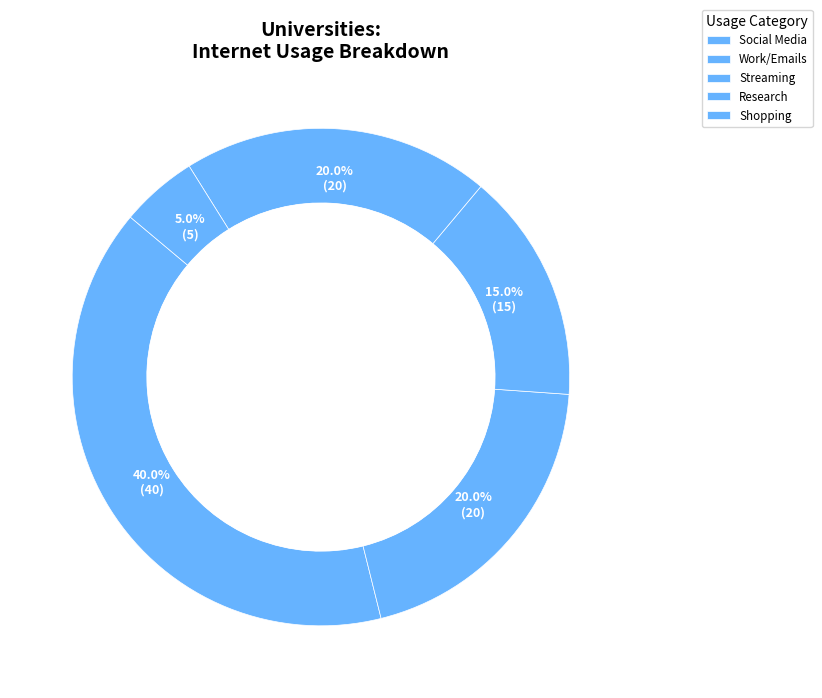
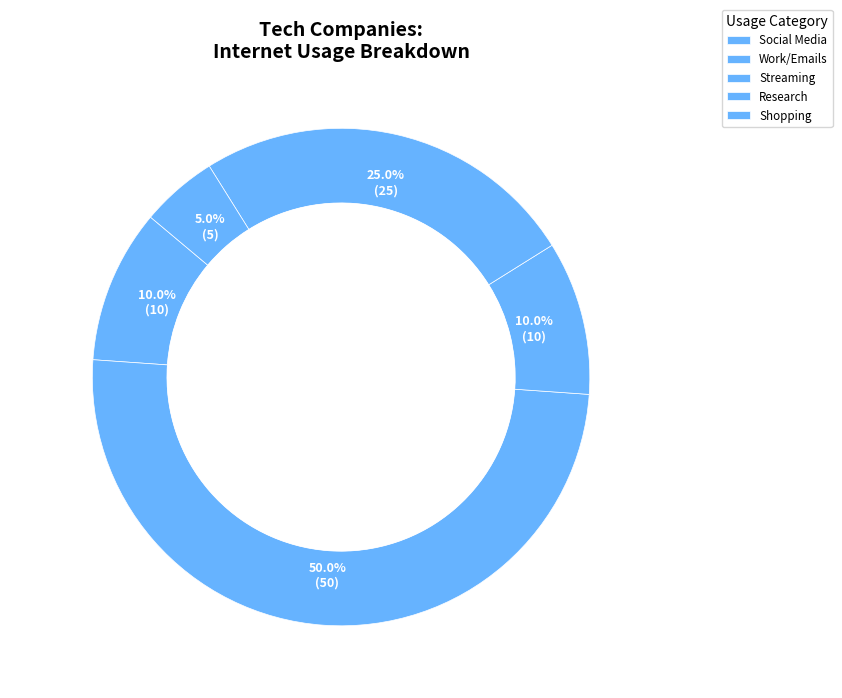
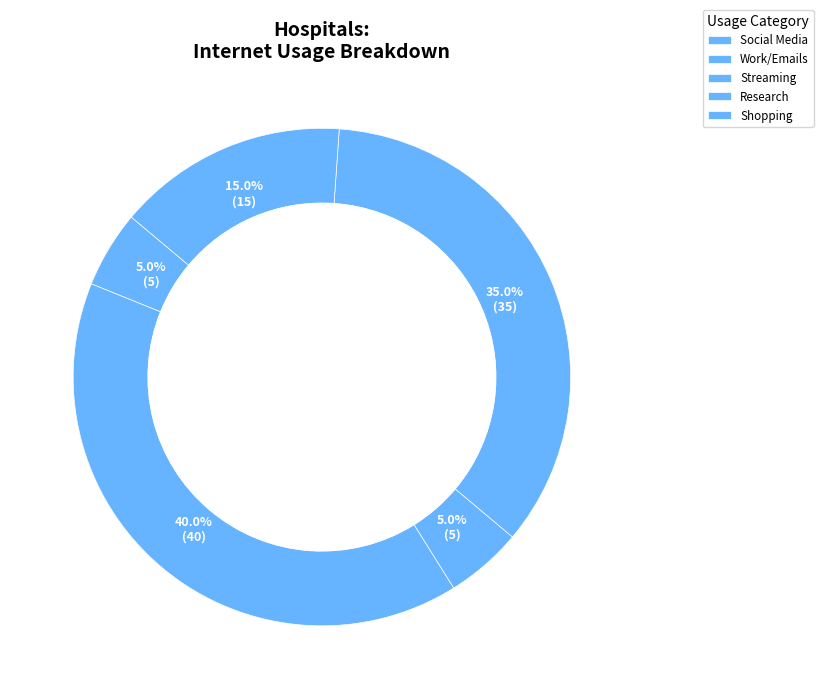
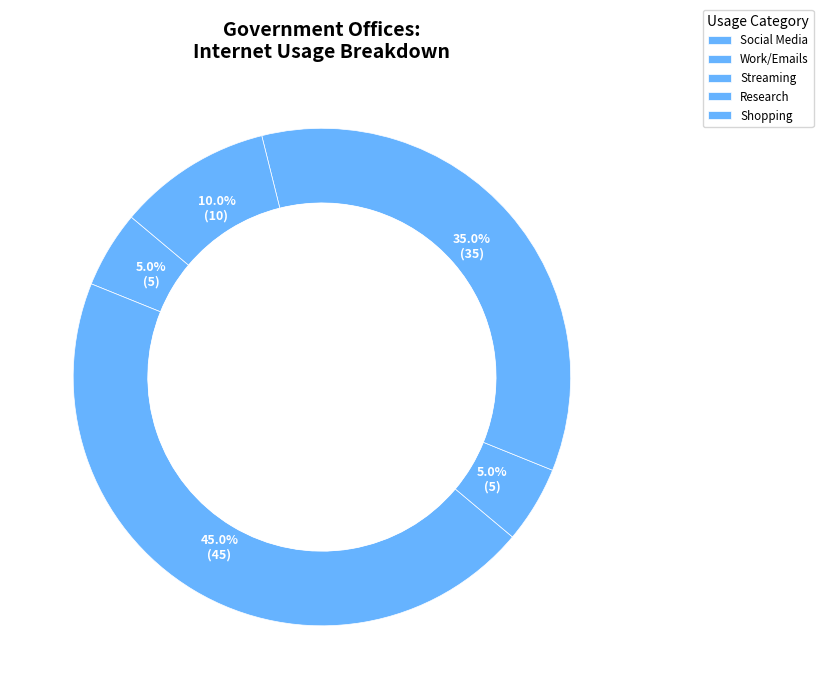
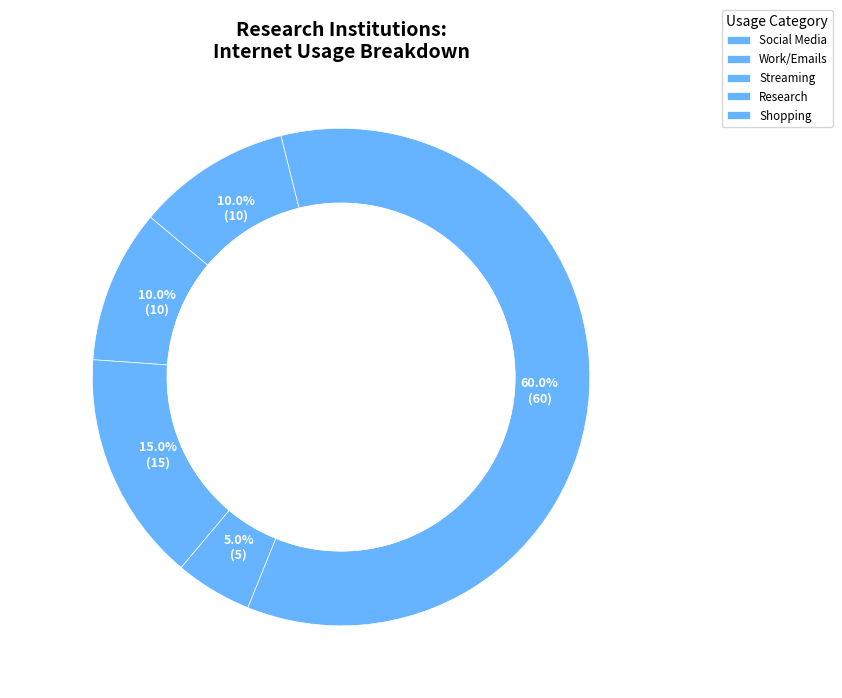

The script that saved these images, in order:
import matplotlib.pyplot as plt
import numpy as np

# Data input creation
institutions = ['Universities', 'Tech Companies', 'Hospitals', 'Government Offices', 'Research Institutions']
categories = ['Social Media', 'Work/Emails', 'Streaming', 'Research', 'Shopping']

# Percentage of internet activity by institution
data_by_institution = {
    "Universities": [40, 20, 15, 20, 5],
    "Tech Companies": [10, 50, 10, 25, 5],
    "Hospitals": [5, 40, 5, 35, 15],
    "Government Offices": [5, 45, 5, 35, 10],
    "Research Institutions": [10, 15, 5, 60, 10]
}

# Single color for the pie chart
color = '#66b3ff'  # Use one consistent color for all pie segments

# Custom function to format the percentage labels in the pie chart
def make_autopct(values):
    def my_autopct(pct):
        total = sum(values)
        val = int(round(pct * total / 100.0))
        return '{:.1f}%\n({:d})'.format(pct, val)
    return my_autopct

def plot_pie_chart(data, institution, categories, color):
    fig, ax = plt.subplots(figsize=(9, 7), subplot_kw=dict(aspect="equal"))
    
    # Create the pie chart with a single color for all segments
    wedges, texts, autotexts = ax.pie(
        data,
        labels=categories,
        autopct=make_autopct(data),
        startangle=140,
        colors=[color] * len(data),  # Apply the single color across all segments
        pctdistance=0.8,
        wedgeprops=dict(width=0.3, edgecolor='w', linewidth=0.5),
        textprops=dict(color='white', fontsize=9, fontweight='bold')
    )
    
    # Draw a white circle at the center to create a donut look
    centre_circle = plt.Circle((0, 0), 0.70, fc='white')
    ax.add_artist(centre_circle)
    
    # Add a title and ensure the pie is round
    ax.set_title(f"{institution}:\nInternet Usage Breakdown", fontsize=14, fontweight='bold')
    
    # Add a legend
    ax.legend(wedges, categories, title="Usage Category", loc="upper right", bbox_to_anchor=(1.3, 1.1), fontsize='small')

    # Adjust layout to prevent overlap
    plt.tight_layout()

    # Show the plot
    plt.show()

# Plot each institution's data
for institution, data in data_by_institution.items():
    plot_pie_chart(data, institution, categories, color)
